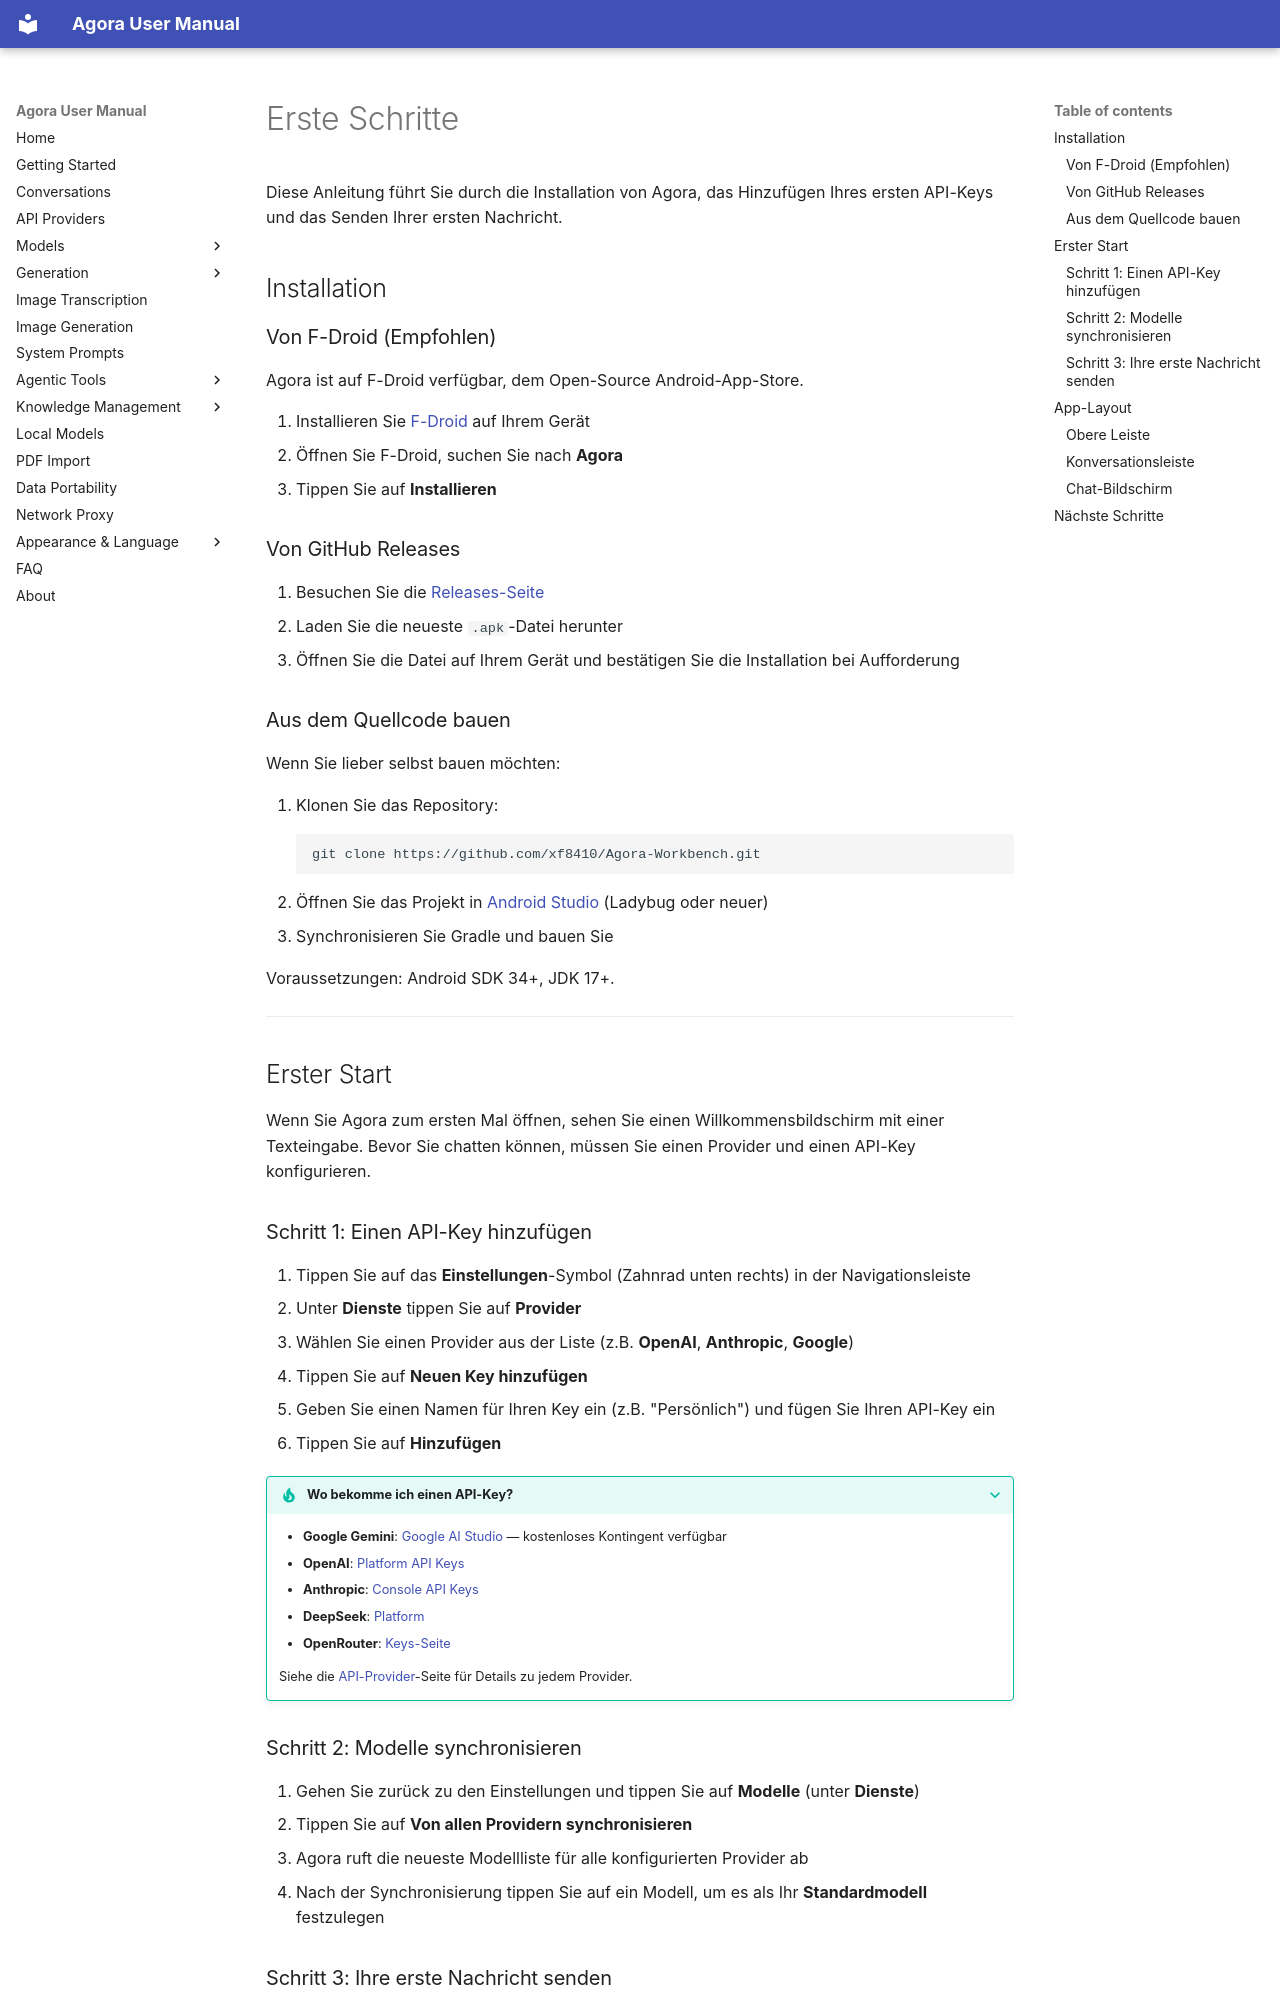

repository: xf8410/Agora-Workbench · page: de/getting-started/index.html · generator: mkdocs

# Erste Schritte

Diese Anleitung führt Sie durch die Installation von Agora, das Hinzufügen Ihres ersten API-Keys und das Senden Ihrer ersten Nachricht.

## Installation

### Von F-Droid (Empfohlen)

Agora ist auf F-Droid verfügbar, dem Open-Source Android-App-Store.

1. Installieren Sie [F-Droid](https://f-droid.org/) auf Ihrem Gerät
2. Öffnen Sie F-Droid, suchen Sie nach **Agora**
3. Tippen Sie auf **Installieren**

### Von GitHub Releases

1. Besuchen Sie die [Releases-Seite](https://github.com/xf8410/Agora-Workbench/releases)
2. Laden Sie die neueste `.apk`-Datei herunter
3. Öffnen Sie die Datei auf Ihrem Gerät und bestätigen Sie die Installation bei Aufforderung

### Aus dem Quellcode bauen

Wenn Sie lieber selbst bauen möchten:

1. Klonen Sie das Repository:
   ```
   git clone https://github.com/xf8410/Agora-Workbench.git
   ```
2. Öffnen Sie das Projekt in [Android Studio](https://developer.android.com/studio) (Ladybug oder neuer)
3. Synchronisieren Sie Gradle und bauen Sie

Voraussetzungen: Android SDK 34+, JDK 17+.

---

## Erster Start

Wenn Sie Agora zum ersten Mal öffnen, sehen Sie einen Willkommensbildschirm mit einer Texteingabe. Bevor Sie chatten können, müssen Sie einen Provider und einen API-Key konfigurieren.

### Schritt 1: Einen API-Key hinzufügen

1. Tippen Sie auf das **Einstellungen**-Symbol (Zahnrad unten rechts) in der Navigationsleiste
2. Unter **Dienste** tippen Sie auf **Provider**
3. Wählen Sie einen Provider aus der Liste (z.B. **OpenAI**, **Anthropic**, **Google**)
4. Tippen Sie auf **Neuen Key hinzufügen**
5. Geben Sie einen Namen für Ihren Key ein (z.B. "Persönlich") und fügen Sie Ihren API-Key ein
6. Tippen Sie auf **Hinzufügen**

??? tip "Wo bekomme ich einen API-Key?"
    - **Google Gemini**: [Google AI Studio](https://aistudio.google.com/apikey) — kostenloses Kontingent verfügbar
    - **OpenAI**: [Platform API Keys](https://platform.openai.com/api-keys)
    - **Anthropic**: [Console API Keys](https://console.anthropic.com/)
    - **DeepSeek**: [Platform](https://platform.deepseek.com/)
    - **OpenRouter**: [Keys-Seite](https://openrouter.ai/keys)

    Siehe die [API-Provider](provider.md)-Seite für Details zu jedem Provider.

### Schritt 2: Modelle synchronisieren

1. Gehen Sie zurück zu den Einstellungen und tippen Sie auf **Modelle** (unter **Dienste**)
2. Tippen Sie auf **Von allen Providern synchronisieren**
3. Agora ruft die neueste Modellliste für alle konfigurierten Provider ab
4. Nach der Synchronisierung tippen Sie auf ein Modell, um es als Ihr **Standardmodell** festzulegen
